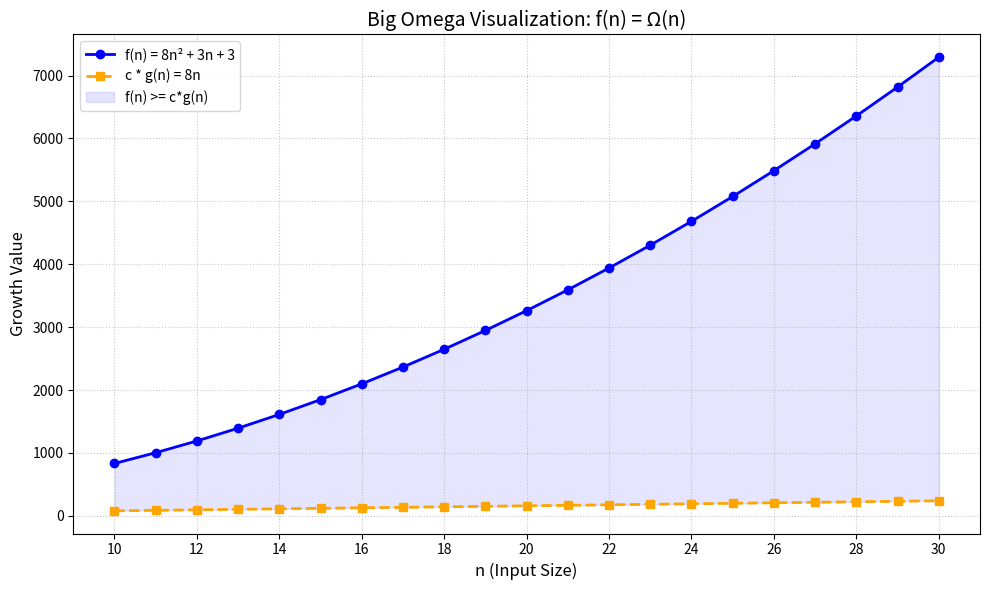

The script that saved this image:
import matplotlib.pyplot as plt
import numpy as np

n = np.arange(10, 31)

f_n = 8 * n**2 + 3 * n + 3
c = 8
cg_n = c * n

plt.figure(figsize=(10, 6))

plt.plot(n, f_n, label='f(n) = 8n² + 3n + 3', marker='o', color='blue', linewidth=2)
plt.plot(n, cg_n, label='c * g(n) = 8n', linestyle='--', marker='s', color='orange', linewidth=2)
plt.fill_between(n, f_n, cg_n, color='blue', alpha=0.1, label='f(n) >= c*g(n)')

plt.title('Big Omega Visualization: f(n) = Ω(n)', fontsize=14)
plt.xlabel('n (Input Size)', fontsize=12)
plt.ylabel('Growth Value', fontsize=12)

plt.xticks(np.arange(10, 31, 2))
plt.grid(True, linestyle=':', alpha=0.7)
plt.legend()

plt.tight_layout()
plt.show()
